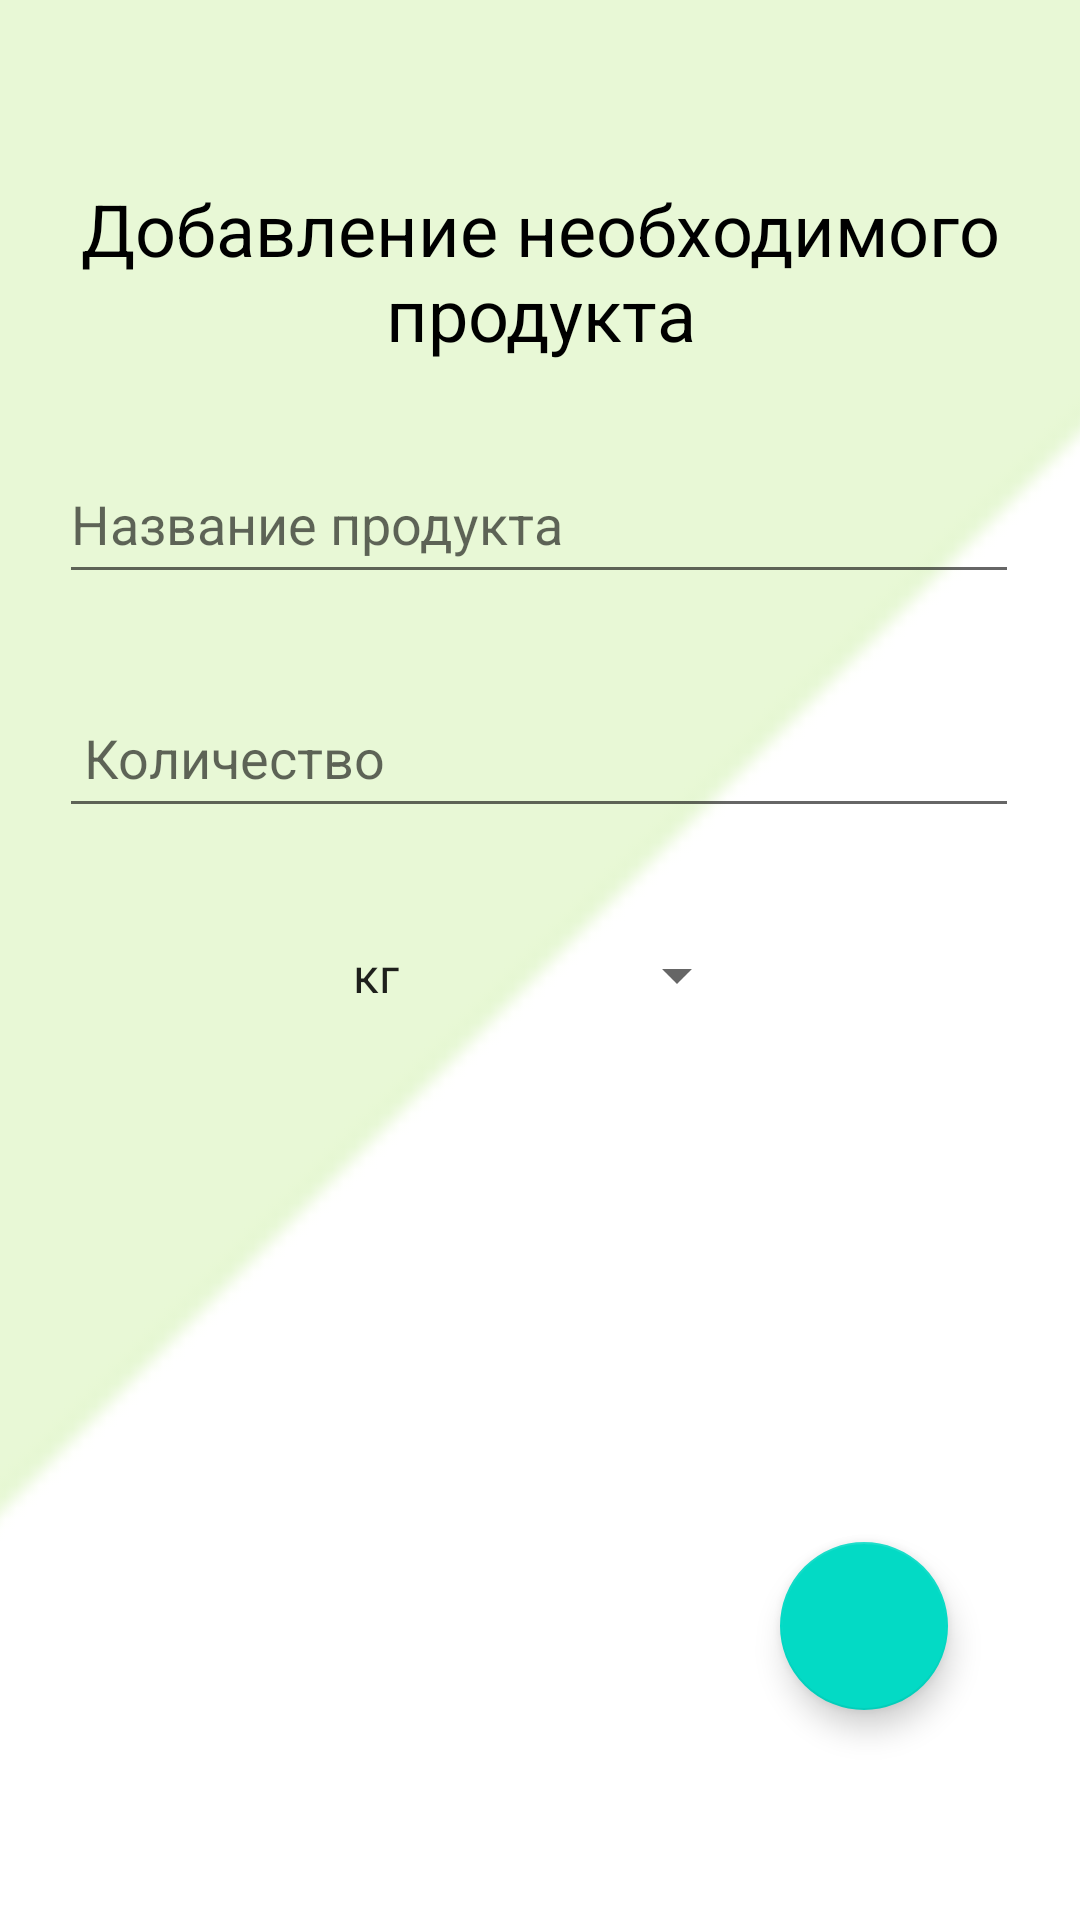

Android layout source for this screen:
<!-- AndroidManifest.xml: application theme Theme.CookRoom -->
<!-- res/layout/activity_edit_shop_item.xml -->
<?xml version="1.0" encoding="utf-8"?>
<androidx.constraintlayout.widget.ConstraintLayout xmlns:android="http://schemas.android.com/apk/res/android"
    xmlns:app="http://schemas.android.com/apk/res-auto"
    xmlns:tools="http://schemas.android.com/tools"
    android:layout_width="match_parent"
    android:layout_height="match_parent"
    tools:context=".EditProductActivity">

    <ImageView
        android:id="@+id/imageView"
        android:layout_width="1000dp"
        android:layout_height="1000dp"
        app:layout_constraintBottom_toBottomOf="parent"
        app:layout_constraintEnd_toEndOf="parent"
        app:layout_constraintStart_toStartOf="parent"
        app:layout_constraintTop_toTopOf="parent"
        app:srcCompat="@drawable/group1" />
    <EditText
        android:id="@+id/edTitle"
        android:layout_width="320dp"
        android:layout_height="50dp"
        android:layout_marginTop="148dp"
        android:ems="10"
        android:hint="Название продукта"
        android:inputType="textPersonName"
        app:layout_constraintEnd_toEndOf="parent"
        app:layout_constraintHorizontal_bias="0.494"
        app:layout_constraintStart_toStartOf="parent"
        app:layout_constraintTop_toTopOf="parent" />

    <EditText
        android:id="@+id/edAmount"
        android:layout_width="320dp"
        android:layout_height="50dp"
        android:layout_marginTop="28dp"
        android:ems="10"
        android:hint=" Количество"
        android:inputType="textPersonName"
        app:layout_constraintEnd_toEndOf="@+id/edMeasure"
        app:layout_constraintStart_toStartOf="@+id/edMeasure"
        app:layout_constraintTop_toBottomOf="@+id/edTitle" />

    <Spinner
        android:id="@+id/edMeasure"
        android:layout_width="140dp"
        android:layout_height="46dp"
        android:layout_marginStart="1dp"
        android:layout_marginEnd="1dp"
        android:entries="@array/measureVals"
        app:layout_constraintBottom_toBottomOf="parent"
        app:layout_constraintEnd_toEndOf="parent"
        app:layout_constraintHorizontal_bias="0.498"
        app:layout_constraintStart_toStartOf="parent"
        app:layout_constraintTop_toBottomOf="@+id/edAmount"
        app:layout_constraintVertical_bias="0.082" />

    <com.google.android.material.floatingactionbutton.FloatingActionButton
        android:id="@+id/fbSave"
        android:layout_width="wrap_content"
        android:layout_height="wrap_content"
        android:layout_marginEnd="44dp"
        android:clickable="true"
        android:onClick="onClickSave"
        app:layout_constraintBottom_toBottomOf="parent"
        app:layout_constraintEnd_toEndOf="parent"
        app:layout_constraintTop_toTopOf="parent"
        app:layout_constraintVertical_bias="0.88"
        app:srcCompat="@drawable/ic_baseline_save_alt_24" />

    <TextView
        android:id="@+id/textView3"
        android:layout_width="wrap_content"
        android:layout_height="wrap_content"
        android:layout_marginTop="60dp"
        android:text="Добавление необходимого продукта"
        android:gravity="center"
        android:textColor="@color/black"
        android:textSize="24sp"
        app:layout_constraintEnd_toEndOf="parent"
        app:layout_constraintStart_toStartOf="parent"
        app:layout_constraintTop_toTopOf="parent" />
</androidx.constraintlayout.widget.ConstraintLayout>
<!-- resources referenced by this layout -->
<resources>
  <string-array name="measureVals">
          <item>кг</item>
          <item>г</item>
          <item>л</item>
          <item>мл</item>
      </string-array>
  <!-- drawable group1: png bitmap (drawable, 6818 bytes) -->
  <style name="Theme.CookRoom" parent="Theme.MaterialComponents.DayNight.DarkActionBar">
          
          <item name="colorPrimary">@color/purple_500</item>
          <item name="colorPrimaryVariant">@color/purple_700</item>
          <item name="colorOnPrimary">@color/white</item>
          
          <item name="colorSecondary">@color/teal_200</item>
          <item name="colorSecondaryVariant">@color/teal_700</item>
          <item name="colorOnSecondary">@color/black</item>
          
          <item name="android:statusBarColor" tools:targetApi="l">?attr/colorPrimaryVariant</item>
          
          <item name="windowNoTitle">true</item>
          <item name="windowActionBar">false</item>
      </style>
  <!-- not gathered from this repository: default colours our renderer supplied (Android Studio template values) -->
  <color name="purple_500">#FF6200EE</color>
  <color name="purple_700">#FF3700B3</color>
  <color name="teal_200">#FF03DAC5</color>
  <color name="teal_700">#FF018786</color>
  <color name="black">#FF000000</color>
  <color name="white">#FFFFFFFF</color>
</resources>
